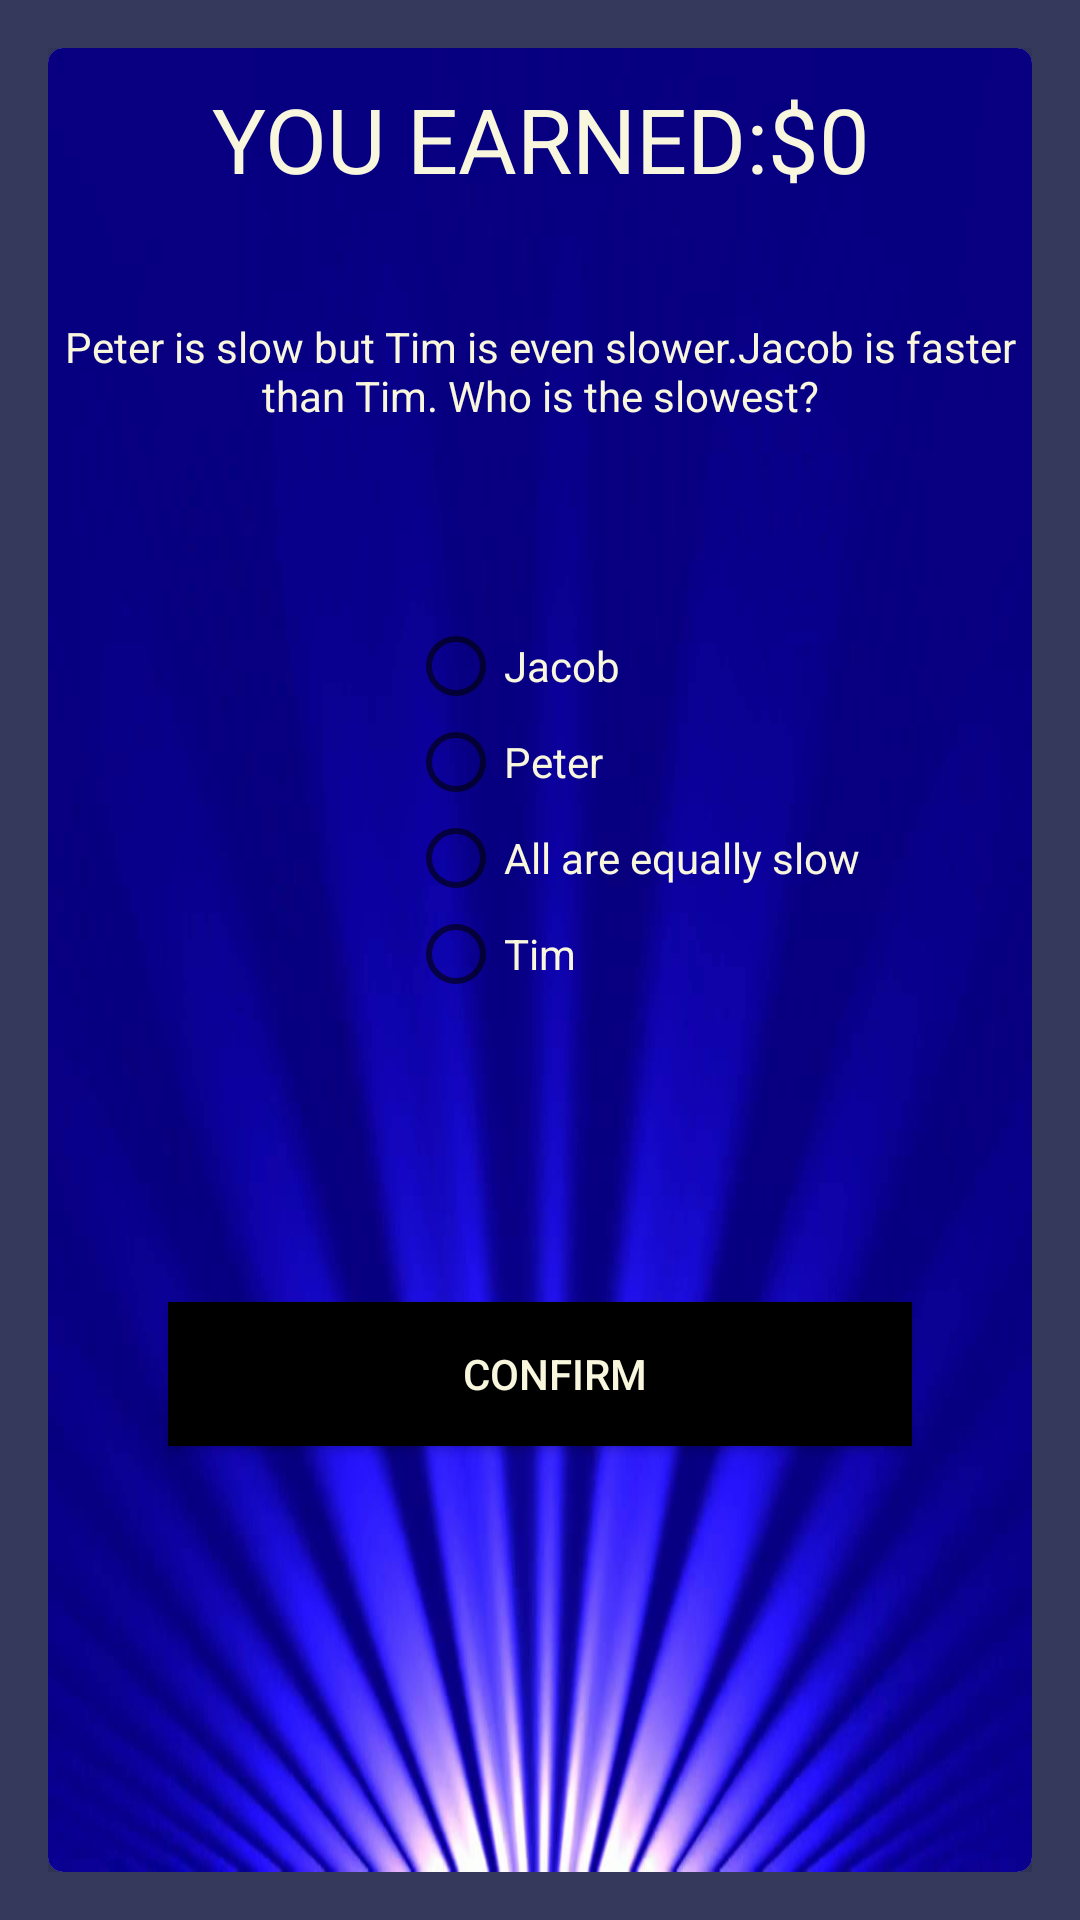

Write the Android layout XML for this screen, with the resource values it uses.
<!-- AndroidManifest.xml: application theme AppTheme -->
<!-- res/layout/activity_question9.xml -->
<?xml version="1.0" encoding="utf-8"?>
<RelativeLayout xmlns:android="http://schemas.android.com/apk/res/android"
    xmlns:app="http://schemas.android.com/apk/res-auto"
    xmlns:tools="http://schemas.android.com/tools"
    android:layout_width="match_parent"
    android:layout_height="match_parent"
    android:paddingBottom="16dp"
    android:paddingLeft="16dp"
    android:paddingRight="16dp"
    android:paddingTop="16dp"
    tools:context=".question1"
    android:background="#35395C">



    <android.support.v7.widget.CardView
        android:layout_width="match_parent"
        android:layout_height="match_parent"
        app:cardCornerRadius="5dp"
        app:cardElevation="25dp"
        android:paddingTop="20dp"
        android:paddingRight="20dp"
        android:paddingLeft="20dp"
        android:paddingBottom="20dp"

        >


        <LinearLayout
            android:layout_width="match_parent"
            android:layout_height="match_parent"
            android:orientation="vertical"
            android:background="@drawable/bg1"
            >

            <TextView
                android:layout_width="match_parent"
                android:layout_height="80dp"
                android:id="@+id/score"
                android:text="YOU EARNED:$0"
                android:textSize="30dp"
                android:layout_marginTop="10dp"
                android:textAlignment="center"
                android:textColor="#F8F6DD"
                />

            <TextView
                android:layout_width="match_parent"
                android:layout_height="100dp"
                android:id="@+id/question9"
                android:textColor="#F8F6DD"
                android:text="Peter is slow but Tim is even slower.Jacob is faster than Tim. Who is the slowest?"
                android:textAlignment="center"/>
            <RadioGroup
                android:layout_width="match_parent"
                android:layout_height="wrap_content"
                android:paddingLeft="120dp"
                android:paddingBottom="100dp"
                android:id="@+id/radioGroup"
                >

                <RadioButton
                    android:id="@+id/answer1"
                    android:layout_width="wrap_content"
                    android:layout_height="wrap_content"
                    android:text="Jacob"
                    android:textColor="#F8F6DD"/>
                <RadioButton
                    android:id="@+id/answer2"
                    android:layout_width="wrap_content"
                    android:layout_height="wrap_content"
                    android:text="Peter"
                    android:textColor="#F8F6DD"
                    />
                <RadioButton
                    android:id="@+id/answer3"
                    android:layout_width="wrap_content"
                    android:layout_height="wrap_content"
                    android:text="All are equally slow"
                    android:textColor="#F8F6DD"/>
                <RadioButton
                    android:id="@+id/answer4"
                    android:layout_width="wrap_content"
                    android:layout_height="wrap_content"
                    android:text="Tim"
                    android:textColor="#F8F6DD"/>

            </RadioGroup>


            <Button
                android:id="@+id/confirm"
                android:layout_marginRight="40dp"
                android:layout_marginLeft="40dp"
                android:layout_width="match_parent"
                android:layout_height="wrap_content"
                android:background="#000"
                android:paddingLeft="10dp"
                android:text="CONFIRM"
                android:textColor="#F8F6DD" />

        </LinearLayout>

    </android.support.v7.widget.CardView>

</RelativeLayout>
<!-- resources referenced by this layout -->
<resources>
  <!-- drawable bg1: jpg bitmap (drawable, 39378 bytes) -->
  <style name="AppTheme" parent="Theme.AppCompat.Light.DarkActionBar">
          
          <item name="colorPrimary">@color/colorPrimary</item>
  
          <item name="colorPrimaryDark">@color/colorPrimaryDark</item>
          <item name="colorAccent">@color/colorAccent</item>
  
      </style>
  <color name="colorPrimary">#164188</color>
  <color name="colorPrimaryDark">#164188</color>
  <color name="colorAccent">#D81B60</color>
</resources>
